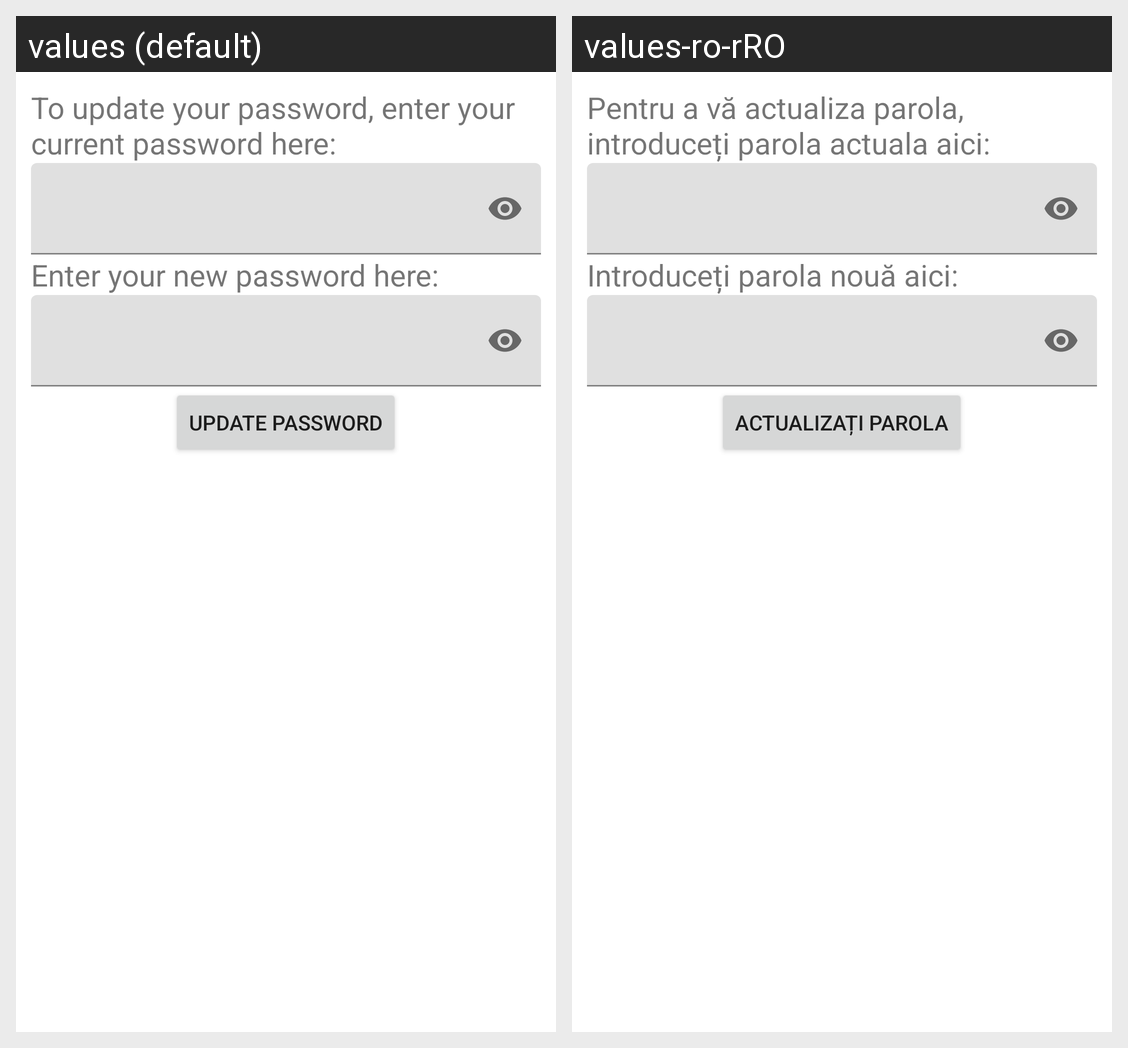

Translations of the strings shown on this Android screen, per locale in the grid:
Android screen res/layout/fragment_settings.xml rendered under 2 locales, left to right: values (default), values-ro-rRO. Device: Nexus 5 (rendered at 1080×1920; each locale shown at half size, 540×960, under a caption strip naming it); theme Theme.OfflinePasswordManager.
Strings drawn on this screen, with the default value and each locale's value (text and hints the layout hard-codes, and strings that could not be matched under every locale, appear in the picture but are not listed):

to_update_your_password_enter_your_current_password_here
  values: To update your password, enter your current password here:
  values-ro-rRO: Pentru a vă actualiza parola, introduceți parola actuala aici:

enter_your_new_password_here
  values: Enter your new password here:
  values-ro-rRO: Introduceți parola nouă aici:

update_password
  values: Update password
  values-ro-rRO: Actualizați parola
